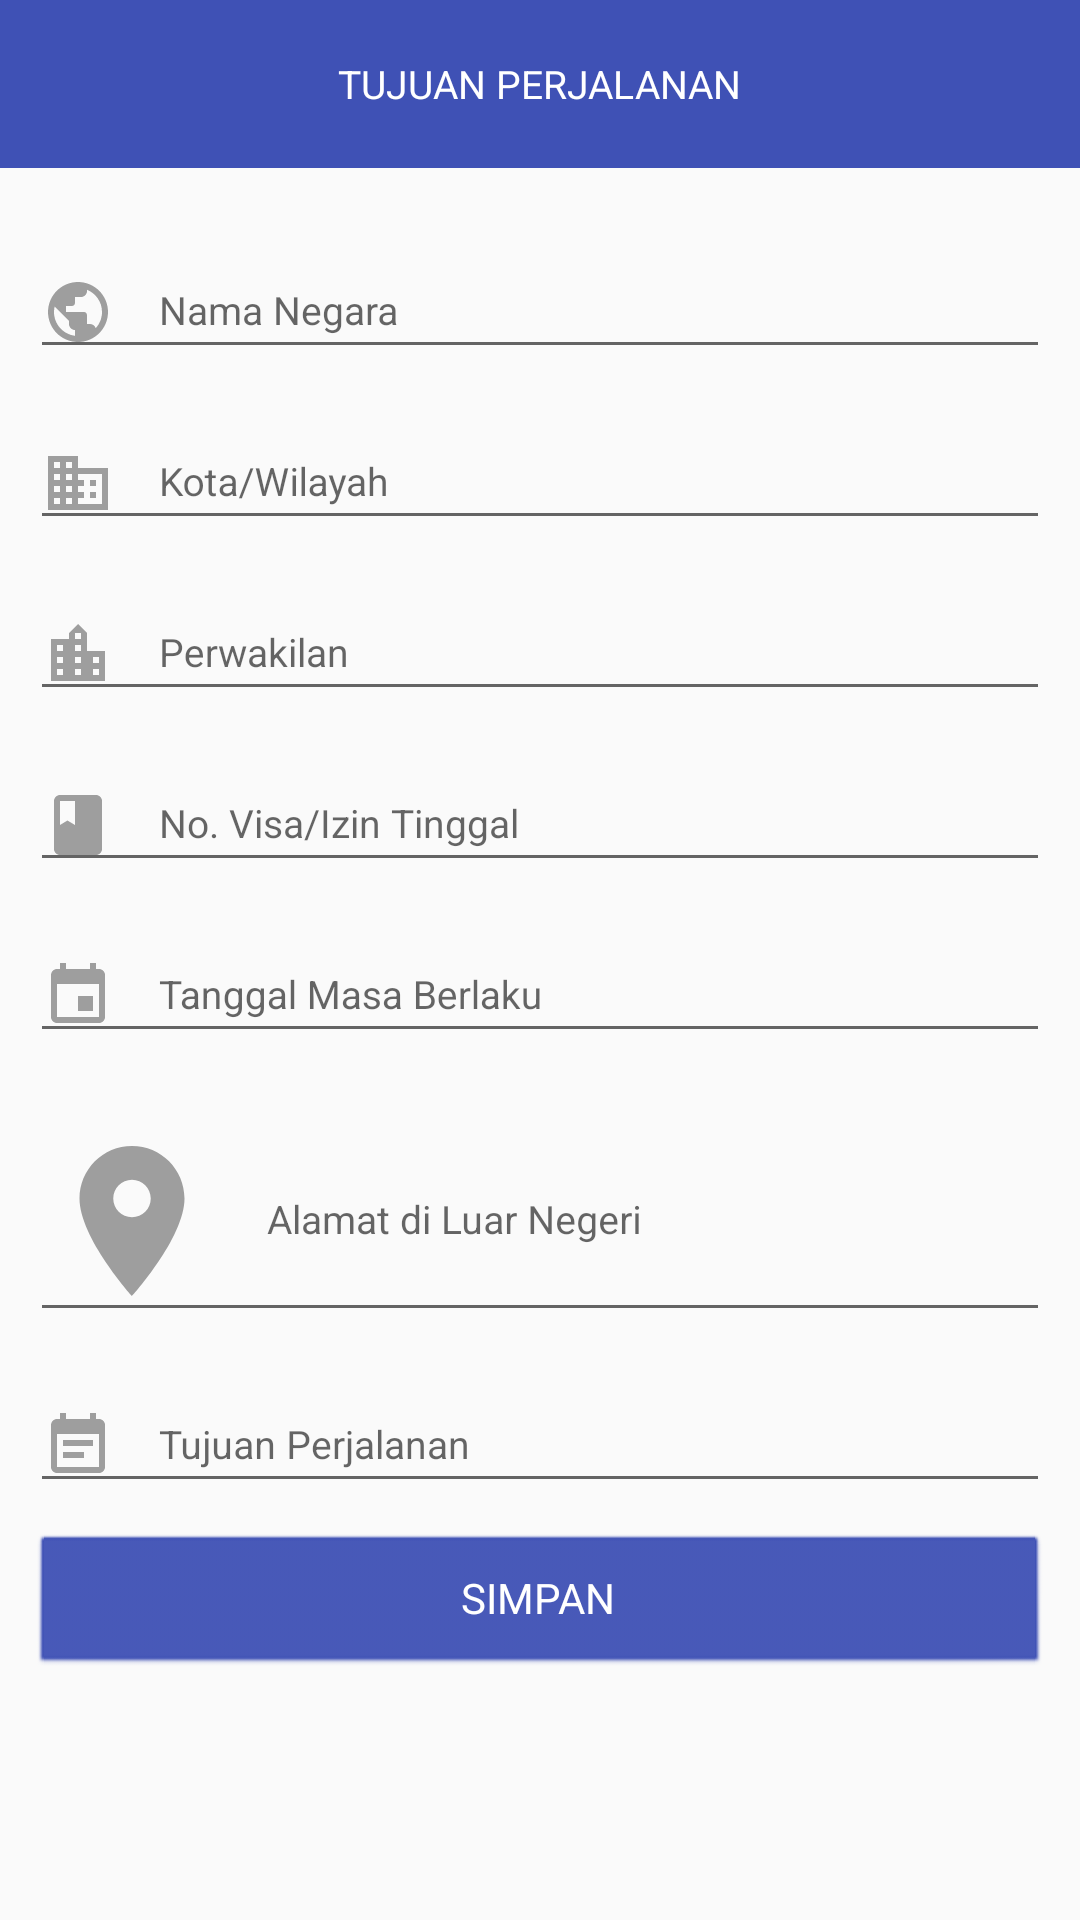

Layout XML and referenced resources for this Android screen:
<!-- AndroidManifest.xml: application theme AppTheme -->
<!-- res/layout/form_tujuan_perjalanan.xml -->
<?xml version="1.0" encoding="utf-8"?>
<LinearLayout
    android:orientation="vertical"
    xmlns:android="http://schemas.android.com/apk/res/android" android:layout_width="match_parent"
    android:layout_height="match_parent">
    <RelativeLayout
        android:padding="@dimen/margin_standard"
        android:layout_width="match_parent"
        android:layout_height="@dimen/bar_height"
        android:background="@color/colorPrimary">
        <TextView
            style="@style/StandardText"
            android:textColor="@color/white"
            android:layout_width="wrap_content"
            android:layout_height="wrap_content"
            android:layout_centerHorizontal="true"
            android:layout_centerVertical="true"
            android:text="TUJUAN PERJALANAN"/>
    </RelativeLayout>
    <android.support.v4.widget.NestedScrollView
        android:layout_width="match_parent"
        android:layout_height="match_parent">

        <LinearLayout
            android:padding="@dimen/margin_standard"
            android:layout_width="match_parent"
            android:layout_height="wrap_content"
            android:orientation="vertical">
            <android.support.design.widget.TextInputLayout
                android:id="@+id/layout_perjalanan_namanegara"
                android:layout_width="match_parent"
                android:gravity="bottom"
                android:paddingTop="@dimen/margin_small"
                android:clipToPadding="false"
                android:layout_height="wrap_content">
                <android.support.v7.widget.AppCompatEditText
                    style="@style/EditText"
                    android:drawableLeft="@drawable/ic_public_black_24dp"
                    android:hint="Nama Negara"
                    android:layout_centerVertical="true"
                    android:id="@+id/tv_perjalanan_namanegara"
                    android:layout_width="match_parent"
                    android:layout_height="wrap_content"
                    android:inputType="textPersonName" />
            </android.support.design.widget.TextInputLayout>

            <android.support.design.widget.TextInputLayout
                android:id="@+id/layout_perjalanan_kota"
                android:layout_width="match_parent"
                android:gravity="bottom"
                android:paddingTop="@dimen/margin_small"
                android:clipToPadding="false"
                android:layout_height="wrap_content">
                <android.support.v7.widget.AppCompatEditText
                    style="@style/EditText"
                    android:drawableLeft="@drawable/ic_business_black_24dp"
                    android:hint="Kota/Wilayah"
                    android:layout_centerVertical="true"
                    android:id="@+id/tv_perjalanan_kota"
                    android:layout_width="match_parent"
                    android:layout_height="wrap_content"
                    android:inputType="textPersonName" />
            </android.support.design.widget.TextInputLayout>

            <android.support.design.widget.TextInputLayout
                android:id="@+id/layout_perjalanan_perwakilan"
                android:layout_width="match_parent"
                android:gravity="bottom"
                android:paddingTop="@dimen/margin_small"
                android:clipToPadding="false"
                android:layout_height="wrap_content">
                <android.support.v7.widget.AppCompatEditText
                    style="@style/EditText"
                    android:drawableLeft="@drawable/ic_location_city_black_24dp"
                    android:hint="Perwakilan"
                    android:layout_centerVertical="true"
                    android:id="@+id/tv_perjalanan_perwakilan"
                    android:layout_width="match_parent"
                    android:layout_height="wrap_content"
                    android:inputType="textPersonName" />
            </android.support.design.widget.TextInputLayout>

            <android.support.design.widget.TextInputLayout
                android:id="@+id/layout_perjalanan_visa"
                android:layout_width="match_parent"
                android:gravity="bottom"
                android:paddingTop="@dimen/margin_small"
                android:clipToPadding="false"
                android:layout_height="wrap_content">
                <android.support.v7.widget.AppCompatEditText
                    style="@style/EditText"
                    android:drawableLeft="@drawable/ic_book_black_24dp"
                    android:hint="No. Visa/Izin Tinggal"
                    android:layout_centerVertical="true"
                    android:id="@+id/edt_perjalanan_visa"
                    android:layout_width="match_parent"
                    android:layout_height="wrap_content"
                    android:inputType="number" />
            </android.support.design.widget.TextInputLayout>

            <android.support.design.widget.TextInputLayout
                android:id="@+id/layout_perjalanan_masa_berlaku"
                android:layout_width="match_parent"
                android:gravity="bottom"
                android:paddingTop="@dimen/margin_small"
                android:clipToPadding="false"
                android:layout_height="wrap_content">
                <android.support.v7.widget.AppCompatEditText
                    style="@style/EditText"
                    android:drawableLeft="@drawable/ic_event_black_24dp"
                    android:hint="Tanggal Masa Berlaku"
                    android:layout_centerVertical="true"
                    android:id="@+id/edt_perjalanan_masa_berlaku"
                    android:layout_width="match_parent"
                    android:layout_height="wrap_content"
                    android:inputType="number" />
            </android.support.design.widget.TextInputLayout>
            <TextView
                android:layout_width="wrap_content"
                android:layout_height="wrap_content"
                android:visibility="gone"
                android:id="@+id/tv_perjalanan_masa_berlaku" />
            <android.support.design.widget.TextInputLayout
                android:id="@+id/layout_perjalanan_alamat"
                android:layout_width="match_parent"
                android:gravity="bottom"
                android:paddingTop="@dimen/margin_small"
                android:clipToPadding="false"
                android:layout_height="wrap_content">
                <android.support.v7.widget.AppCompatEditText
                    style="@style/EditText"
                    android:drawableLeft="@drawable/ic_location_on_black_24dp"
                    android:hint="Alamat di Luar Negeri"
                    android:layout_centerVertical="true"
                    android:id="@+id/tv_perjalanan_alamat"
                    android:layout_width="match_parent"
                    android:layout_height="wrap_content"
                    android:inputType="text" />
            </android.support.design.widget.TextInputLayout>

            <android.support.design.widget.TextInputLayout
                android:id="@+id/layout_perjalanan_tujuan"
                android:layout_width="match_parent"
                android:gravity="bottom"
                android:paddingTop="@dimen/margin_small"
                android:clipToPadding="false"
                android:layout_height="wrap_content">
                <android.support.v7.widget.AppCompatEditText
                    style="@style/EditText"
                    android:drawableLeft="@drawable/ic_event_note_black_24dp"
                    android:hint="Tujuan Perjalanan"
                    android:layout_centerVertical="true"
                    android:id="@+id/tv_perjalanan_tujuan"
                    android:layout_width="match_parent"
                    android:layout_height="wrap_content"
                    android:inputType="text" />
            </android.support.design.widget.TextInputLayout>
            <Button
                android:id="@+id/btn_perjalanan_submit"
                style="@style/Button"
                android:text="SIMPAN"
                android:layout_width="match_parent"
                android:layout_height="wrap_content" />
        </LinearLayout>
    </android.support.v4.widget.NestedScrollView>
</LinearLayout>
<!-- resources referenced by this layout -->
<resources>
  <color name="colorPrimary">#3F51B5</color>
  <color name="white">#fff</color>
  <dimen name="bar_height">56dp</dimen>
  <dimen name="margin_small">5dp</dimen>
  <dimen name="margin_standard">10dp</dimen>
  <!-- drawable ic_book_black_24dp (drawable) -->
  <vector xmlns:android="http://schemas.android.com/apk/res/android"
          android:width="24dp"
          android:height="24dp"
          android:viewportWidth="24.0"
          android:viewportHeight="24.0">
      <path
          android:fillColor="#FF9E9E9E"
          android:pathData="M18,2H6c-1.1,0 -2,0.9 -2,2v16c0,1.1 0.9,2 2,2h12c1.1,0 2,-0.9 2,-2V4c0,-1.1 -0.9,-2 -2,-2zM6,4h5v8l-2.5,-1.5L6,12V4z"/>
  </vector>
  <!-- drawable ic_event_black_24dp (drawable) -->
  <vector xmlns:android="http://schemas.android.com/apk/res/android"
          android:width="24dp"
          android:height="24dp"
          android:viewportWidth="24.0"
          android:viewportHeight="24.0">
      <path
          android:fillColor="#FF9E9E9E"
          android:pathData="M17,12h-5v5h5v-5zM16,1v2L8,3L8,1L6,1v2L5,3c-1.11,0 -1.99,0.9 -1.99,2L3,19c0,1.1 0.89,2 2,2h14c1.1,0 2,-0.9 2,-2L21,5c0,-1.1 -0.9,-2 -2,-2h-1L18,1h-2zM19,19L5,19L5,8h14v11z"/>
  </vector>
  <!-- drawable ic_event_note_black_24dp (drawable) -->
  <vector xmlns:android="http://schemas.android.com/apk/res/android"
          android:width="24dp"
          android:height="24dp"
          android:viewportWidth="24.0"
          android:viewportHeight="24.0">
      <path
          android:fillColor="#FF9E9E9E"
          android:pathData="M17,10L7,10v2h10v-2zM19,3h-1L18,1h-2v2L8,3L8,1L6,1v2L5,3c-1.11,0 -1.99,0.9 -1.99,2L3,19c0,1.1 0.89,2 2,2h14c1.1,0 2,-0.9 2,-2L21,5c0,-1.1 -0.9,-2 -2,-2zM19,19L5,19L5,8h14v11zM14,14L7,14v2h7v-2z"/>
  </vector>
  <!-- drawable ic_location_on_black_24dp (drawable) -->
  <vector xmlns:android="http://schemas.android.com/apk/res/android"
      android:width="60dp"
      android:height="60dp"
      android:viewportWidth="24.0"
      android:viewportHeight="24.0">
      <path
          android:fillColor="#FF9E9E9E"
          android:pathData="M12,2C8.13,2 5,5.13 5,9c0,5.25 7,13 7,13s7,-7.75 7,-13c0,-3.87 -3.13,-7 -7,-7zM12,11.5c-1.38,0 -2.5,-1.12 -2.5,-2.5s1.12,-2.5 2.5,-2.5 2.5,1.12 2.5,2.5 -1.12,2.5 -2.5,2.5z"/>
  </vector>
  <style name="Button" parent="android:Widget.Button">
          <item name="android:layout_marginTop">@dimen/margin_standard</item>
          <item name="android:textColor">@color/white</item>
          <item name="android:background">@color/colorPrimary</item>
      </style>
  <style name="EditText" parent="android:Widget.EditText">
          <item name="android:textColor">@color/grey_700</item>
          <item name="android:textColorHint">@color/grey_500</item>
          <item name="android:textSize">13sp</item>
          <item name="android:drawablePadding">@dimen/padding_default</item>
          
      </style>
  <style name="StandardText" parent="android:Widget.TextView">
          <item name="android:textColor">@color/grey_700</item>
          <item name="android:textSize">13sp</item>
      </style>
  <style name="AppTheme" parent="Theme.AppCompat.Light.DarkActionBar">
          
          <item name="colorPrimary">@color/colorPrimary</item>
          <item name="colorPrimaryDark">@color/colorPrimaryDark</item>
          <item name="colorAccent">@color/colorAccent</item>
      </style>
  <color name="grey_700">#616161</color>
  <color name="grey_500">#9E9E9E</color>
  <dimen name="padding_default">15dp</dimen>
  <color name="colorPrimaryDark">#303F9F</color>
  <color name="colorAccent">#FF4081</color>
</resources>
